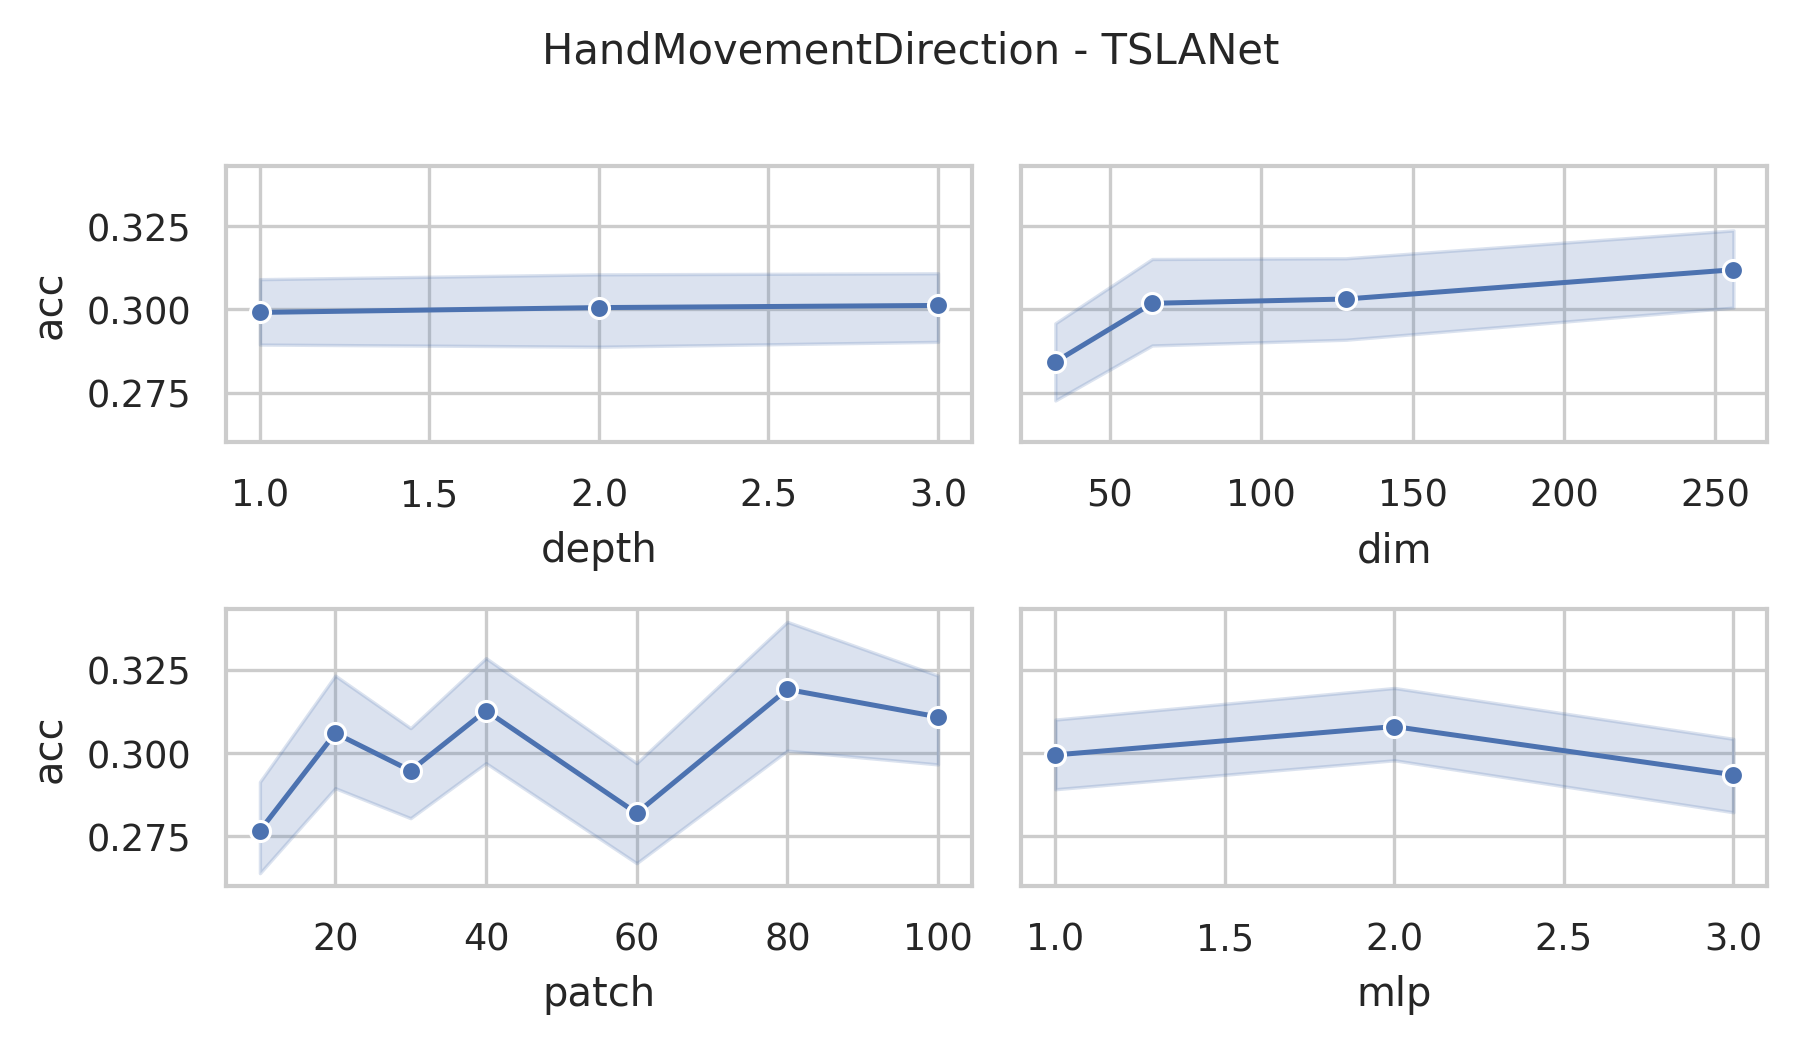

The file beside this chart, header and first rows:
data_name, dim, depth, mask, patch, mlp, ASB, AF, ICB, preTr, acc, acc_val, model_size (KB), log_path
HandMovementDirection, 256, 3, 0.4, 10, 3.0, True, True, True, True, 0.2432, 0.375, 35313, HandMovementDirection_dim256_depth3_mask…
HandMovementDirection, 256, 3, 0.4, 20, 3.0, True, True, True, True, 0.3649, 0.25, 35503, HandMovementDirection_dim256_depth3_mask…
HandMovementDirection, 256, 3, 0.4, 30, 3.0, True, True, True, True, 0.2703, 0.375, 35777, HandMovementDirection_dim256_depth3_mask…
HandMovementDirection, 256, 3, 0.4, 40, 3.0, True, True, True, True, 0.2838, 0.1875, 36063, HandMovementDirection_dim256_depth3_mask…
HandMovementDirection, 256, 3, 0.4, 60, 3.0, True, True, True, True, 0.2703, 0.3438, 36665, HandMovementDirection_dim256_depth3_mask…
HandMovementDirection, 256, 3, 0.4, 80, 3.0, True, True, True, True, 0.3649, 0.4375, 37273, HandMovementDirection_dim256_depth3_mask…
HandMovementDirection, 256, 3, 0.4, 100, 3.0, True, True, True, True, 0.3378, 0.2812, 37887, HandMovementDirection_dim256_depth3_mask…
HandMovementDirection, 256, 3, 0.4, 10, 2.0, True, True, True, True, 0.2973, 0.2188, 23775, HandMovementDirection_dim256_depth3_mask…
HandMovementDirection, 256, 3, 0.4, 20, 2.0, True, True, True, True, 0.3514, 0.3125, 23965, HandMovementDirection_dim256_depth3_mask…
HandMovementDirection, 256, 3, 0.4, 30, 2.0, True, True, True, True, 0.3514, 0.2812, 24239, HandMovementDirection_dim256_depth3_mask…
HandMovementDirection, 256, 3, 0.4, 40, 2.0, True, True, True, True, 0.3378, 0.2812, 24525, HandMovementDirection_dim256_depth3_mask…
HandMovementDirection, 256, 3, 0.4, 60, 2.0, True, True, True, True, 0.2568, 0.3438, 25127, HandMovementDirection_dim256_depth3_mask…
HandMovementDirection, 256, 3, 0.4, 80, 2.0, True, True, True, True, 0.3649, 0.3438, 25735, HandMovementDirection_dim256_depth3_mask…
HandMovementDirection, 256, 3, 0.4, 100, 2.0, True, True, True, True, 0.3514, 0.2188, 26349, HandMovementDirection_dim256_depth3_mask…
HandMovementDirection, 256, 3, 0.4, 10, 1.0, True, True, True, True, 0.2297, 0.4062, 12237, HandMovementDirection_dim256_depth3_mask…
HandMovementDirection, 256, 3, 0.4, 20, 1.0, True, True, True, True, 0.3108, 0.25, 12427, HandMovementDirection_dim256_depth3_mask…
HandMovementDirection, 256, 3, 0.4, 30, 1.0, True, True, True, True, 0.3108, 0.1875, 12701, HandMovementDirection_dim256_depth3_mask…
HandMovementDirection, 256, 3, 0.4, 40, 1.0, True, True, True, True, 0.3514, 0.375, 12987, HandMovementDirection_dim256_depth3_mask…
HandMovementDirection, 256, 3, 0.4, 60, 1.0, True, True, True, True, 0.2838, 0.3125, 13589, HandMovementDirection_dim256_depth3_mask…
HandMovementDirection, 256, 3, 0.4, 80, 1.0, True, True, True, True, 0.2973, 0.2812, 14197, HandMovementDirection_dim256_depth3_mask…
HandMovementDirection, 256, 3, 0.4, 100, 1.0, True, True, True, True, 0.2568, 0.25, 14811, HandMovementDirection_dim256_depth3_mask…
HandMovementDirection, 128, 3, 0.4, 10, 3.0, True, True, True, True, 0.2703, 0.25, 9044, HandMovementDirection_dim128_depth3_mask…
HandMovementDirection, 128, 3, 0.4, 20, 3.0, True, True, True, True, 0.3108, 0.3125, 9139, HandMovementDirection_dim128_depth3_mask…
HandMovementDirection, 128, 3, 0.4, 30, 3.0, True, True, True, True, 0.3514, 0.3438, 9276, HandMovementDirection_dim128_depth3_mask…
HandMovementDirection, 128, 3, 0.4, 40, 3.0, True, True, True, True, 0.3108, 0.375, 9419, HandMovementDirection_dim128_depth3_mask…
HandMovementDirection, 128, 3, 0.4, 60, 3.0, True, True, True, True, 0.2432, 0.2188, 9720, HandMovementDirection_dim128_depth3_mask…
HandMovementDirection, 128, 3, 0.4, 80, 3.0, True, True, True, True, 0.2432, 0.4062, 10024, HandMovementDirection_dim128_depth3_mask…
HandMovementDirection, 128, 3, 0.4, 100, 3.0, True, True, True, True, 0.2838, 0.2188, 10331, HandMovementDirection_dim128_depth3_mask…
HandMovementDirection, 128, 3, 0.4, 10, 2.0, True, True, True, True, 0.2838, 0.3438, 6155, HandMovementDirection_dim128_depth3_mask…
HandMovementDirection, 128, 3, 0.4, 20, 2.0, True, True, True, True, 0.3649, 0.3125, 6250, HandMovementDirection_dim128_depth3_mask…
HandMovementDirection, 128, 3, 0.4, 30, 2.0, True, True, True, True, 0.3108, 0.4062, 6387, HandMovementDirection_dim128_depth3_mask…
HandMovementDirection, 128, 3, 0.4, 40, 2.0, True, True, True, True, 0.3378, 0.25, 6530, HandMovementDirection_dim128_depth3_mask…
HandMovementDirection, 128, 3, 0.4, 60, 2.0, True, True, True, True, 0.2568, 0.25, 6831, HandMovementDirection_dim128_depth3_mask…
HandMovementDirection, 128, 3, 0.4, 80, 2.0, True, True, True, True, 0.2703, 0.3438, 7135, HandMovementDirection_dim128_depth3_mask…
HandMovementDirection, 128, 3, 0.4, 100, 2.0, True, True, True, True, 0.3243, 0.3125, 7442, HandMovementDirection_dim128_depth3_mask…
HandMovementDirection, 128, 3, 0.4, 10, 1.0, True, True, True, True, 0.2297, 0.2812, 3266, HandMovementDirection_dim128_depth3_mask…
HandMovementDirection, 128, 3, 0.4, 20, 1.0, True, True, True, True, 0.3649, 0.3125, 3361, HandMovementDirection_dim128_depth3_mask…
HandMovementDirection, 128, 3, 0.4, 30, 1.0, True, True, True, True, 0.3784, 0.375, 3498, HandMovementDirection_dim128_depth3_mask…
HandMovementDirection, 128, 3, 0.4, 40, 1.0, True, True, True, True, 0.3649, 0.2812, 3641, HandMovementDirection_dim128_depth3_mask…
HandMovementDirection, 128, 3, 0.4, 60, 1.0, True, True, True, True, 0.3243, 0.375, 3942, HandMovementDirection_dim128_depth3_mask…
HandMovementDirection, 128, 3, 0.4, 80, 1.0, True, True, True, True, 0.3514, 0.4062, 4246, HandMovementDirection_dim128_depth3_mask…
HandMovementDirection, 128, 3, 0.4, 100, 1.0, True, True, True, True, 0.3378, 0.09375, 4553, HandMovementDirection_dim128_depth3_mask…
HandMovementDirection, 64, 3, 0.4, 10, 3.0, True, True, True, True, 0.2703, 0.3125, 2390, HandMovementDirection_dim64_depth3_mask0…
HandMovementDirection, 64, 3, 0.4, 20, 3.0, True, True, True, True, 0.2973, 0.375, 2437, HandMovementDirection_dim64_depth3_mask0…
HandMovementDirection, 64, 3, 0.4, 30, 3.0, True, True, True, True, 0.3108, 0.4375, 2506, HandMovementDirection_dim64_depth3_mask0…
HandMovementDirection, 64, 3, 0.4, 40, 3.0, True, True, True, True, 0.2703, 0.3125, 2577, HandMovementDirection_dim64_depth3_mask0…
HandMovementDirection, 64, 3, 0.4, 60, 3.0, True, True, True, True, 0.2973, 0.3438, 2728, HandMovementDirection_dim64_depth3_mask0…
HandMovementDirection, 64, 3, 0.4, 80, 3.0, True, True, True, True, 0.4324, 0.2188, 2880, HandMovementDirection_dim64_depth3_mask0…
HandMovementDirection, 64, 3, 0.4, 100, 3.0, True, True, True, True, 0.2568, 0.3438, 3033, HandMovementDirection_dim64_depth3_mask0…
HandMovementDirection, 64, 3, 0.4, 10, 2.0, True, True, True, True, 0.2973, 0.3438, 1665, HandMovementDirection_dim64_depth3_mask0…
HandMovementDirection, 64, 3, 0.4, 20, 2.0, True, True, True, True, 0.3378, 0.25, 1713, HandMovementDirection_dim64_depth3_mask0…
HandMovementDirection, 64, 3, 0.4, 30, 2.0, True, True, True, True, 0.2838, 0.3125, 1781, HandMovementDirection_dim64_depth3_mask0…
HandMovementDirection, 64, 3, 0.4, 40, 2.0, True, True, True, True, 0.3108, 0.2188, 1853, HandMovementDirection_dim64_depth3_mask0…
HandMovementDirection, 64, 3, 0.4, 60, 2.0, True, True, True, True, 0.2162, 0.4062, 2003, HandMovementDirection_dim64_depth3_mask0…
HandMovementDirection, 64, 3, 0.4, 80, 2.0, True, True, True, True, 0.4459, 0.5, 2155, HandMovementDirection_dim64_depth3_mask0…
HandMovementDirection, 64, 3, 0.4, 100, 2.0, True, True, True, True, 0.3243, 0.25, 2309, HandMovementDirection_dim64_depth3_mask0…
HandMovementDirection, 64, 3, 0.4, 10, 1.0, True, True, True, True, 0.4189, 0.2812, 940.6, HandMovementDirection_dim64_depth3_mask0…
HandMovementDirection, 64, 3, 0.4, 20, 1.0, True, True, True, True, 0.1892, 0.25, 988.1, HandMovementDirection_dim64_depth3_mask0…
HandMovementDirection, 64, 3, 0.4, 30, 1.0, True, True, True, True, 0.2568, 0.3125, 1057, HandMovementDirection_dim64_depth3_mask0…
HandMovementDirection, 64, 3, 0.4, 40, 1.0, True, True, True, True, 0.2973, 0.4062, 1128, HandMovementDirection_dim64_depth3_mask0…
... 192 more rows
